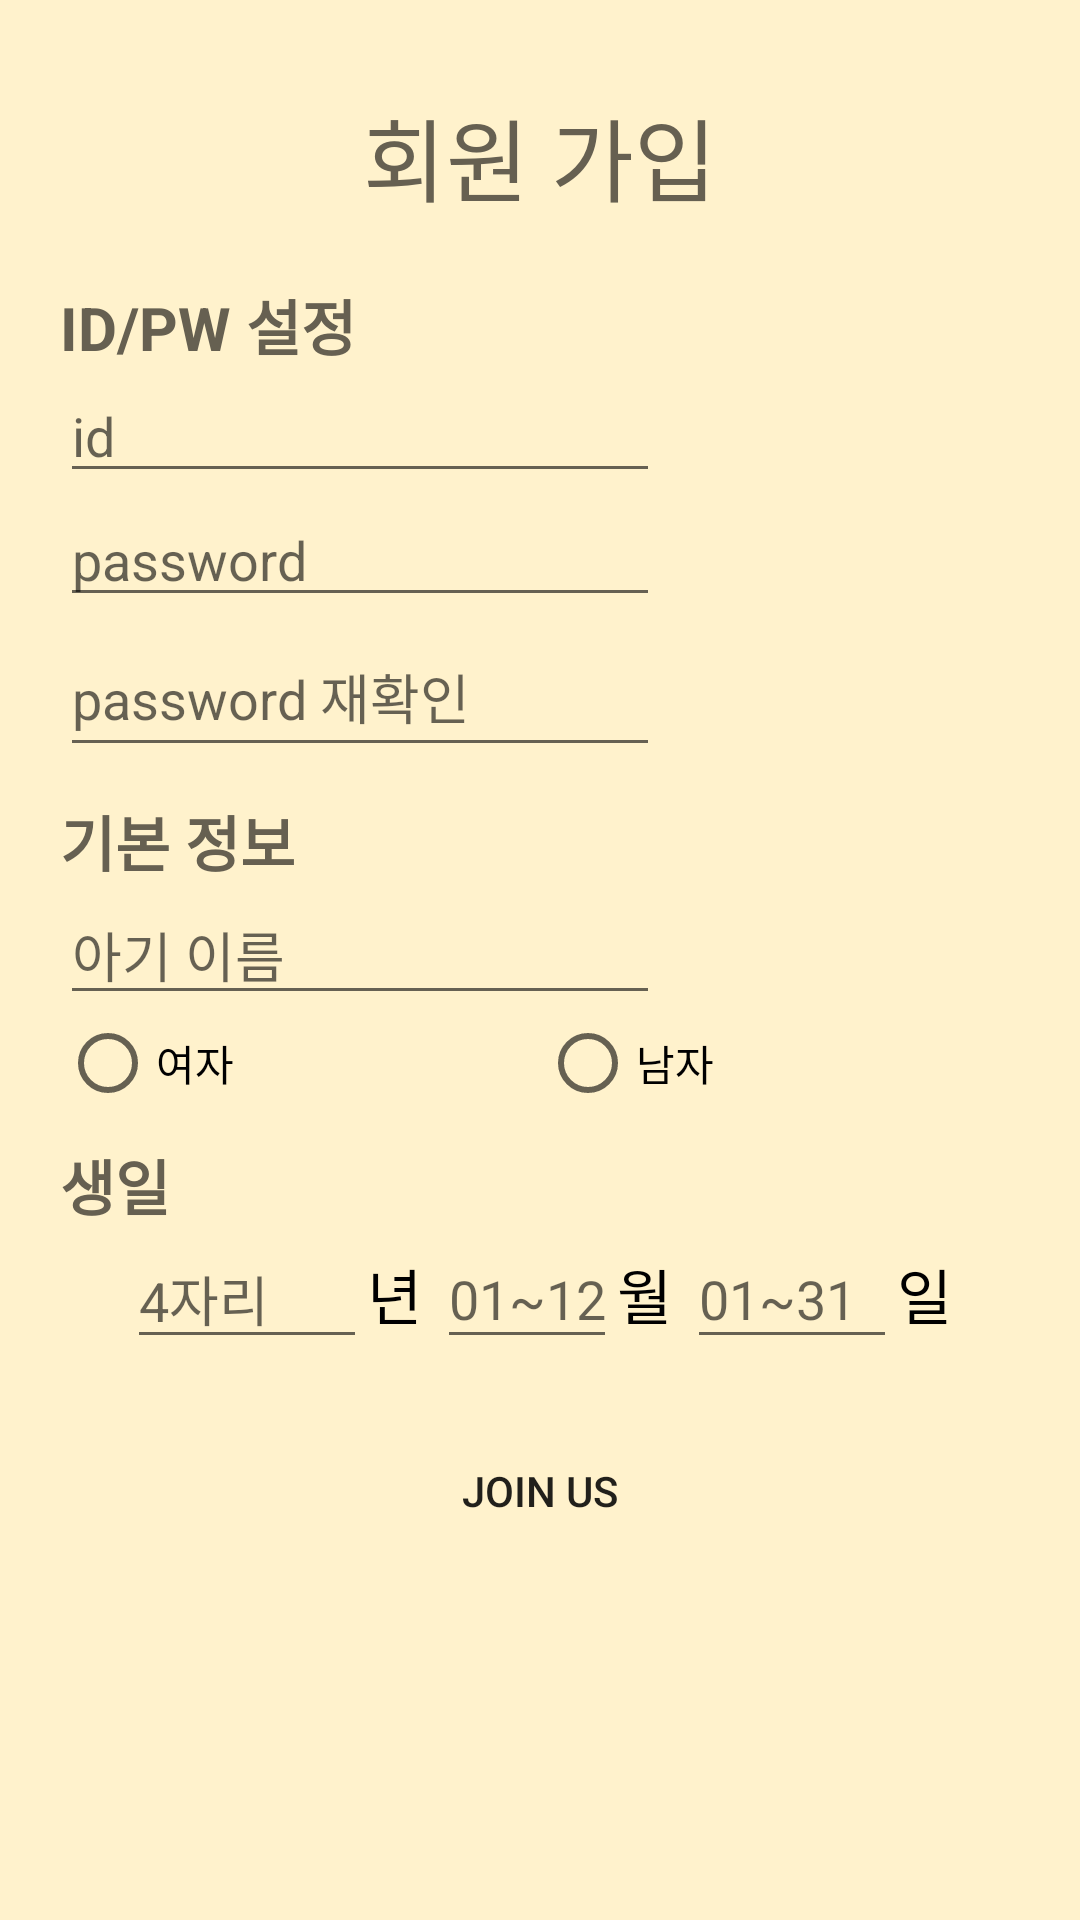

Here is an Android app screen rendered from its layout file. Give the layout XML and the strings, colors and styles it references.
<!-- AndroidManifest.xml: application theme AppTheme -->
<!-- res/layout/activity_join.xml -->
<?xml version="1.0" encoding="utf-8"?>
<LinearLayout
    xmlns:android="http://schemas.android.com/apk/res/android"
    xmlns:app="http://schemas.android.com/apk/res-auto"
    xmlns:tools="http://schemas.android.com/tools"
    android:layout_width="match_parent"
    android:layout_height="match_parent"
    android:orientation="vertical"
    android:background="@color/colorbg"
    tools:contect=".JoinActivity">

    <TextView
        android:layout_width="wrap_content"
        android:layout_height="wrap_content"
        android:layout_gravity="center"
        android:layout_marginTop="30dp"
        android:text="회원 가입"
        android:textSize="30dp"
        android:textColor="@color/colorfortext"/>

    <LinearLayout
        android:layout_width="match_parent"
        android:layout_height="wrap_content"
        android:orientation="vertical"
        android:padding="20dp">

        <TextView
            android:layout_width="wrap_content"
            android:layout_height="wrap_content"
            android:text="ID/PW 설정"
            android:textColor="@color/colorfortext"
            android:textSize="20dp"
            android:textStyle="bold"/>

        <EditText
            android:id="@+id/joinidinput"
            android:layout_width="200dp"
            android:layout_height="match_parent"
            android:hint="id"
            android:inputType="text" />
        <EditText
            android:id="@+id/joinpwinput"
            android:layout_width="200dp"
            android:layout_height="match_parent"
            android:hint="password"
            android:inputType="textPassword" />
        <LinearLayout
            android:layout_width="wrap_content"
            android:layout_height="wrap_content"
            android:orientation="horizontal">
            <EditText
                android:id="@+id/joinpwinput2"
                android:layout_width="200dp"
                android:layout_height="match_parent"
                android:layout_marginRight="10dp"
                android:hint="password 재확인"
                android:inputType="textPassword" />
            <ImageView
                android:id="@+id/setImage"
                android:layout_width="30dp"
                android:layout_height="50dp"
                android:scaleType="fitCenter" />
        </LinearLayout>




        <TextView
            android:layout_width="wrap_content"
            android:layout_height="wrap_content"
            android:layout_marginTop="10dp"
            android:text="기본 정보"
            android:textColor="@color/colorfortext"
            android:textSize="20dp"
            android:textStyle="bold"/>
        <EditText
            android:id="@+id/babynameinput"
            android:layout_width="200dp"
            android:layout_height="match_parent"
            android:hint="아기 이름"
            android:inputType="text" />
        <RadioGroup
            android:layout_width="match_parent"
            android:layout_height="wrap_content"
            android:id="@+id/genderGroup"
            android:layout_gravity="center_horizontal"
            android:orientation="horizontal">
            <RadioButton
                android:layout_width="0dp"
                android:layout_height="wrap_content"
                android:text="여자"
                android:id="@+id/genderFemale"
                android:layout_weight="1" />
            <RadioButton
                android:layout_width="0dp"
                android:layout_height="wrap_content"
                android:text="남자"
                android:id="@+id/genderMale"
                android:layout_weight="1"/>
        </RadioGroup>


        <TextView
            android:layout_width="wrap_content"
            android:layout_height="match_parent"
            android:gravity="center"
            android:layout_marginTop="10dp"
            android:layout_marginRight="10dp"
            android:text="생일"
            android:textSize="20dp"
            android:textColor="@color/colorfortext"
            android:textStyle="bold"/>
        <LinearLayout
            android:layout_width="match_parent"
            android:layout_height="wrap_content"
            android:orientation="horizontal"
            android:gravity="center">
            <EditText
                android:id="@+id/birthyear"
                android:layout_width="80dp"
                android:layout_height="match_parent"
                android:hint="4자리"
                android:inputType="text" />
            <TextView
                android:layout_width="wrap_content"
                android:layout_height="match_parent"
                android:gravity="center"
                android:layout_marginRight="5dp"
                android:text="년"
                android:textColor="#000000"
                android:textSize="20dp"/>
            <EditText
                android:id="@+id/birthmonth"
                android:layout_width="60dp"
                android:layout_height="match_parent"
                android:hint="01~12"
                android:inputType="text" />
            <TextView
                android:layout_width="wrap_content"
                android:layout_height="match_parent"
                android:gravity="center"
                android:layout_marginRight="5dp"
                android:text="월"
                android:textColor="#000000"
                android:textSize="20dp"/>
            <EditText
                android:id="@+id/birthday"
                android:layout_width="70dp"
                android:layout_height="match_parent"
                android:hint="01~31"
                android:inputType="text" />
            <TextView
                android:layout_width="wrap_content"
                android:layout_height="match_parent"
                android:gravity="center"
                android:text="일"
                android:textColor="#000000"
                android:textSize="20dp"/>
        </LinearLayout>

    </LinearLayout>


    <Button
        android:layout_width="wrap_content"
        android:layout_height="wrap_content"
        android:layout_gravity="center"
        android:text="Join us"
        android:id="@+id/joinbutton2"
        android:background="@color/transparent" />

</LinearLayout>
<!-- resources referenced by this layout -->
<resources>
  <color name="colorbg">#FFF2CC</color>
  <color name="colorfortext">#666051</color>
  <color name="transparent">#00FF0000</color>
  <style name="AppTheme" parent="Theme.AppCompat.Light.DarkActionBar">
          
          <item name="colorPrimary">@color/colorPrimary</item>
          <item name="colorPrimaryDark">@color/colorPrimaryDark</item>
          <item name="colorAccent">@color/colorAccent</item>
      </style>
  <color name="colorPrimary">#ffdc72</color>
  <color name="colorPrimaryDark">#ffd34a</color>
  <color name="colorAccent">#D81B60</color>
</resources>
